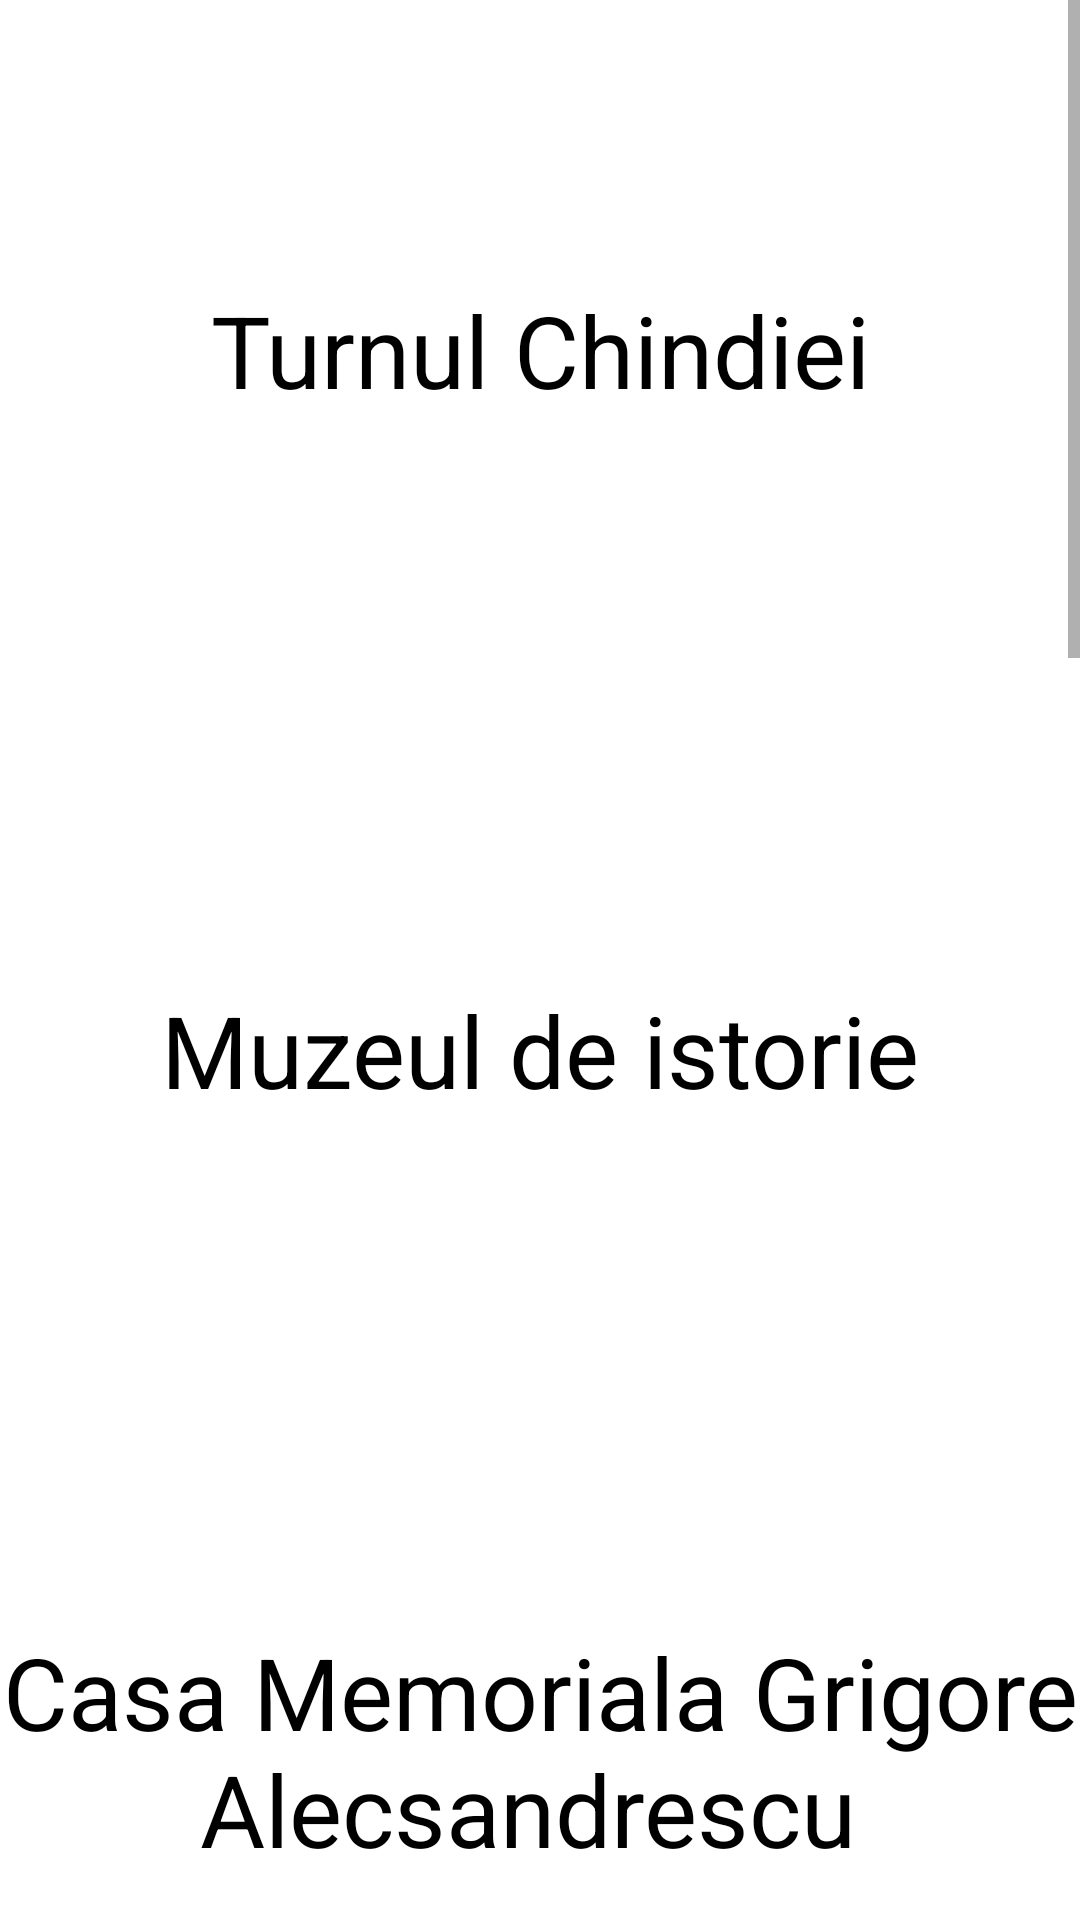

Layout XML and referenced resources for this Android screen:
<!-- AndroidManifest.xml: application theme Theme.Proiect -->
<!-- res/layout/activity_intro.xml -->
<?xml version="1.0" encoding="utf-8"?>
<ScrollView xmlns:android="http://schemas.android.com/apk/res/android"
    xmlns:app="http://schemas.android.com/apk/res-auto"
    xmlns:tools="http://schemas.android.com/tools"
    android:layout_width="match_parent"
    android:layout_height="match_parent"
    android:orientation="vertical"
    tools:context=".IntroActivity">

    <LinearLayout
        android:layout_width="match_parent"
        android:layout_height="match_parent"
        android:orientation="vertical">

        <androidx.constraintlayout.widget.ConstraintLayout
            android:layout_width="match_parent"
            android:layout_height="700px"
            android:orientation="vertical"
            android:onClick="turnClick">

            <TextView
                android:layout_width="match_parent"
                android:layout_height="wrap_content"
                android:layout_gravity="center_horizontal"
                android:gravity="center"
                android:text="Turnul Chindiei"
                android:textColor="#000000"
                android:textSize="100px"
                app:layout_constraintBottom_toBottomOf="parent"
                app:layout_constraintEnd_toEndOf="parent"
                app:layout_constraintStart_toStartOf="parent"
                app:layout_constraintTop_toTopOf="parent"></TextView>


        </androidx.constraintlayout.widget.ConstraintLayout>

        <androidx.constraintlayout.widget.ConstraintLayout
            android:layout_width="match_parent"
            android:layout_height="700px"
            android:orientation="vertical"
            android:onClick="muzeuClick">

            <TextView
                android:layout_width="match_parent"
                android:layout_height="wrap_content"
                android:layout_gravity="center_horizontal"
                android:gravity="center"
                android:text="Muzeul de istorie"
                android:textColor="#000000"
                android:textSize="100px"
                app:layout_constraintBottom_toBottomOf="parent"
                app:layout_constraintEnd_toEndOf="parent"
                app:layout_constraintStart_toStartOf="parent"
                app:layout_constraintTop_toTopOf="parent"></TextView>


        </androidx.constraintlayout.widget.ConstraintLayout>

        <androidx.constraintlayout.widget.ConstraintLayout
            android:layout_width="match_parent"
            android:layout_height="700px"
            android:orientation="vertical"
            android:onClick="casaClick">

            <TextView
                android:layout_width="match_parent"
                android:layout_height="wrap_content"
                android:layout_gravity="center_horizontal"
                android:gravity="center"
                android:text="Casa Memoriala Grigore Alecsandrescu "
                android:textColor="#000000"
                android:textSize="100px"
                app:layout_constraintBottom_toBottomOf="parent"
                app:layout_constraintEnd_toEndOf="parent"
                app:layout_constraintStart_toStartOf="parent"
                app:layout_constraintTop_toTopOf="parent"></TextView>


        </androidx.constraintlayout.widget.ConstraintLayout>

        <androidx.constraintlayout.widget.ConstraintLayout
            android:layout_width="match_parent"
            android:layout_height="700px"
            android:orientation="vertical"
            android:onClick="manastireClick">

            <TextView
                android:layout_width="match_parent"
                android:layout_height="wrap_content"
                android:layout_gravity="center_horizontal"
                android:gravity="center"
                android:text="Manastirea Dealu"
                android:textColor="#000000"
                android:textSize="100px"
                app:layout_constraintBottom_toBottomOf="parent"
                app:layout_constraintEnd_toEndOf="parent"
                app:layout_constraintStart_toStartOf="parent"
                app:layout_constraintTop_toTopOf="parent"></TextView>


        </androidx.constraintlayout.widget.ConstraintLayout>

        <androidx.constraintlayout.widget.ConstraintLayout
            android:layout_width="match_parent"
            android:layout_height="700px"
            android:orientation="vertical"
            android:onClick="chartClick">

            <TextView
                android:layout_width="match_parent"
                android:layout_height="wrap_content"
                android:layout_gravity="center_horizontal"
                android:gravity="center"
                android:text="Chart"
                android:textColor="#000000"
                android:textSize="100px"
                app:layout_constraintBottom_toBottomOf="parent"
                app:layout_constraintEnd_toEndOf="parent"
                app:layout_constraintStart_toStartOf="parent"
                app:layout_constraintTop_toTopOf="parent"></TextView>


        </androidx.constraintlayout.widget.ConstraintLayout>

        <androidx.constraintlayout.widget.ConstraintLayout
            android:layout_width="match_parent"
            android:layout_height="700px"
            android:orientation="vertical"
            android:onClick="appointmentsClick">

            <TextView
                android:layout_width="match_parent"
                android:layout_height="wrap_content"
                android:layout_gravity="center_horizontal"
                android:gravity="center"
                android:text="Appointments"
                android:textColor="#000000"
                android:textSize="100px"
                app:layout_constraintBottom_toBottomOf="parent"
                app:layout_constraintEnd_toEndOf="parent"
                app:layout_constraintStart_toStartOf="parent"
                app:layout_constraintTop_toTopOf="parent"></TextView>


        </androidx.constraintlayout.widget.ConstraintLayout>

        <androidx.constraintlayout.widget.ConstraintLayout
            android:layout_width="match_parent"
            android:layout_height="700px"
            android:orientation="vertical"
            android:onClick="chartClick">

            <TextView
                android:layout_width="match_parent"
                android:layout_height="wrap_content"
                android:layout_gravity="center_horizontal"
                android:gravity="center"
                android:text="Chart Objectives"
                android:textColor="#000000"
                android:textSize="100px"
                app:layout_constraintBottom_toBottomOf="parent"
                app:layout_constraintEnd_toEndOf="parent"
                app:layout_constraintStart_toStartOf="parent"
                app:layout_constraintTop_toTopOf="parent"></TextView>


        </androidx.constraintlayout.widget.ConstraintLayout>

        <androidx.constraintlayout.widget.ConstraintLayout
            android:layout_width="match_parent"
            android:layout_height="700px"
            android:orientation="vertical"
            android:onClick="appointmentsListClick">

            <TextView
                android:layout_width="match_parent"
                android:layout_height="wrap_content"
                android:layout_gravity="center_horizontal"
                android:gravity="center"
                android:text="Appointments list"
                android:textColor="#000000"
                android:textSize="100px"
                app:layout_constraintBottom_toBottomOf="parent"
                app:layout_constraintEnd_toEndOf="parent"
                app:layout_constraintStart_toStartOf="parent"
                app:layout_constraintTop_toTopOf="parent"></TextView>


        </androidx.constraintlayout.widget.ConstraintLayout>

    </LinearLayout>


</ScrollView>
<!-- resources referenced by this layout -->
<resources>
  <style name="Theme.Proiect" parent="Theme.MaterialComponents.DayNight.DarkActionBar">
          
          <item name="colorPrimary">@color/purple_500</item>
          <item name="colorPrimaryVariant">@color/purple_700</item>
          <item name="colorOnPrimary">@color/white</item>
          
          <item name="colorSecondary">@color/teal_200</item>
          <item name="colorSecondaryVariant">@color/teal_700</item>
          <item name="colorOnSecondary">@color/black</item>
          
          <item name="android:statusBarColor" tools:targetApi="l">?attr/colorPrimaryVariant</item>
          
      </style>
  <!-- not gathered from this repository: default colours our renderer supplied (Android Studio template values) -->
  <color name="purple_500">#FF6200EE</color>
  <color name="purple_700">#FF3700B3</color>
  <color name="teal_200">#FF03DAC5</color>
  <color name="teal_700">#FF018786</color>
  <color name="black">#FF000000</color>
  <color name="white">#FFFFFFFF</color>
</resources>
